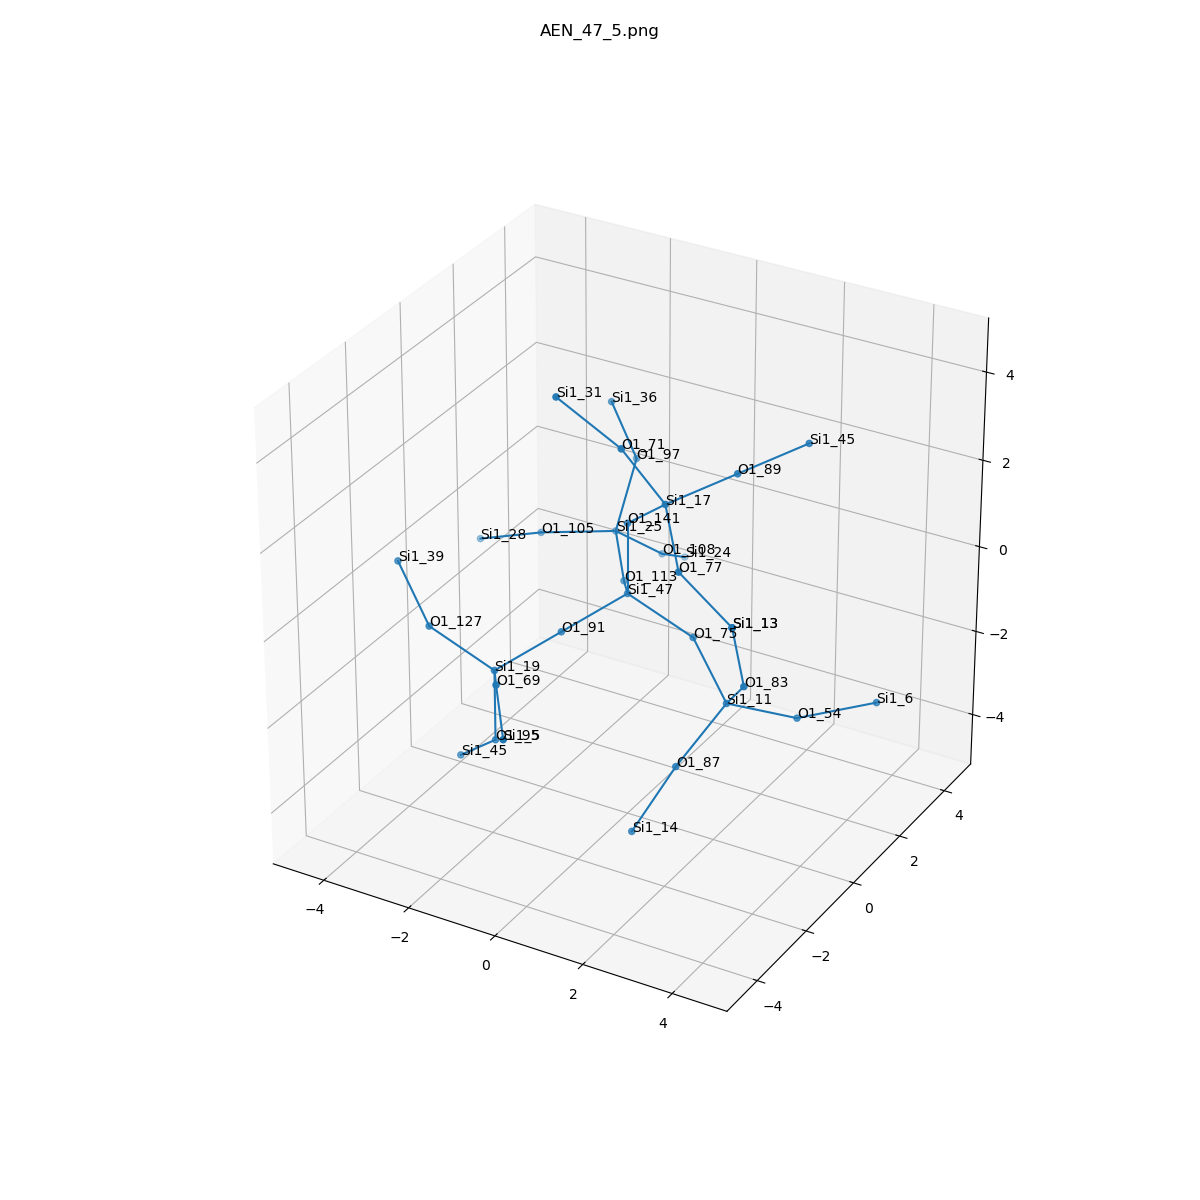

Data behind this chart, as committed beside it:
, neighbor_num, isite, atom, x, y, z, front_index
0, 0, 47, Si1, 0.0, 0.0, 0.0, 
1, 1, 75, O1, 1.5, 3.081703698972482e-33, -0.5798, 0.0
2, 1, 113, O1, -0.8131, 1.263, -0.5665, 0.0
3, 1, 91, O1, -0.7167, -1.379, -0.3976, 0.0
4, 1, 141, O1, 0.0, 2.13114187624782e-32, 1.612, 0.0
5, 2, 11, Si1, 2.689, -0.7624, -1.357, 1.0
6, 2, 25, Si1, -1.748, 2.545, -0.2899, 2.0
7, 2, 19, Si1, -1.433, -2.757, -0.7952, 3.0
8, 2, 17, Si1, 1.152, -0.5253, 2.609, 4.0
9, 3, 54, O1, 3.678, 0.3467, -1.983, 5.0
10, 3, 83, O1, 3.531, -1.61, -0.2719, 5.0
11, 3, 87, O1, 2.085, -1.712, -2.506, 5.0
12, 3, 108, O1, -1.329, 3.73, -1.293, 6.0
13, 3, 97, O1, -1.539, 3.034, 1.233, 6.0
14, 3, 105, O1, -3.279, 2.126, -0.5504, 6.0
15, 3, 95, O1, -1.433, -2.757, -2.407, 7.0
16, 3, 127, O1, -2.933, -2.757, -0.2154, 7.0
17, 3, 69, O1, -0.6202, -4.02, -0.2287, 7.0
18, 3, 77, O1, 2.077, -1.631, 1.895, 8.0
19, 3, 71, O1, 0.5092, -1.124, 3.952, 8.0
20, 3, 89, O1, 2.035, 0.7776, 2.918, 8.0
21, 4, 6, Si1, 5.052, 1.099, -1.598, 9.0
22, 4, 13, Si1, 3.503, -2.061, 1.277, 10.0
23, 4, 14, Si1, 1.499, -2.43, -3.821, 11.0
24, 4, 24, Si1, -1.556, 5.096, -2.109, 12.0
25, 4, 36, Si1, -1.808, 2.489, 2.726, 13.0
26, 4, 28, Si1, -4.775, 2.168, -1.14, 14.0
27, 4, 45, Si1, -2.586, -2.232, -3.404, 15.0
28, 4, 39, Si1, -4.123, -1.995, 0.5615, 16.0
29, 4, 5, Si1, 0.3149, -5.303, -0.5054, 17.0
30, 4, 13, Si1, 3.503, -2.061, 1.277, 18.0
31, 4, 31, Si1, -0.7902, -1.388, 4.868, 19.0
32, 4, 45, Si1, 2.918, 2.08, 3.227, 20.0
